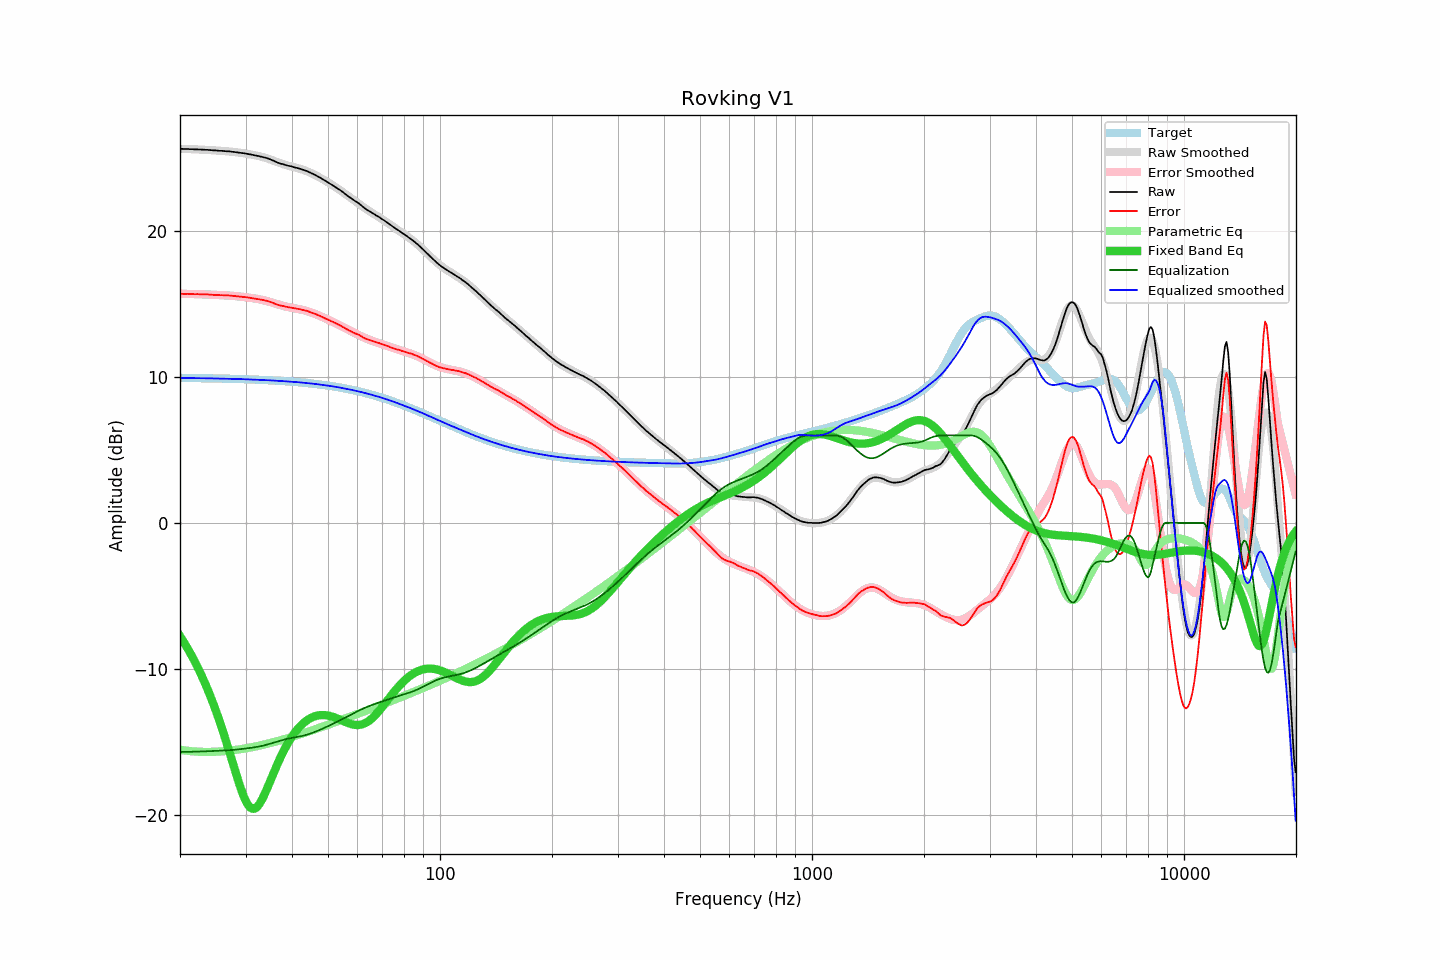

Data behind this chart, as committed beside it:
frequency, raw, error, smoothed, error_smoothed, equalization, parametric_eq, equalized_raw, equalized_smoothed, target
20.00, 25.65, 15.71, 25.65, 15.71, -15.71, -7.76, 9.94, 9.94, 9.94
20.20, 25.65, 15.71, 25.65, 15.71, -15.71, -7.93, 9.94, 9.94, 9.94
20.40, 25.64, 15.70, 25.64, 15.71, -15.71, -8.10, 9.94, 9.94, 9.94
20.61, 25.64, 15.70, 25.64, 15.70, -15.70, -8.28, 9.94, 9.94, 9.94
20.81, 25.64, 15.70, 25.64, 15.70, -15.70, -8.47, 9.94, 9.94, 9.94
21.02, 25.64, 15.71, 25.63, 15.70, -15.70, -8.66, 9.94, 9.93, 9.94
21.23, 25.62, 15.69, 25.63, 15.70, -15.70, -8.85, 9.92, 9.93, 9.93
21.44, 25.62, 15.69, 25.63, 15.69, -15.69, -9.05, 9.93, 9.93, 9.93
21.66, 25.62, 15.69, 25.62, 15.69, -15.69, -9.26, 9.93, 9.93, 9.93
21.87, 25.61, 15.68, 25.62, 15.69, -15.69, -9.47, 9.92, 9.93, 9.93
22.09, 25.61, 15.68, 25.61, 15.69, -15.69, -9.68, 9.93, 9.93, 9.93
22.31, 25.61, 15.69, 25.61, 15.68, -15.68, -9.91, 9.93, 9.93, 9.93
22.54, 25.60, 15.68, 25.60, 15.68, -15.68, -10.13, 9.92, 9.92, 9.92
22.76, 25.60, 15.68, 25.60, 15.68, -15.68, -10.37, 9.92, 9.92, 9.92
22.99, 25.59, 15.67, 25.59, 15.67, -15.67, -10.61, 9.92, 9.92, 9.92
23.22, 25.59, 15.67, 25.59, 15.67, -15.67, -10.86, 9.92, 9.92, 9.92
23.45, 25.58, 15.66, 25.58, 15.66, -15.66, -11.11, 9.92, 9.92, 9.92
23.69, 25.58, 15.67, 25.58, 15.66, -15.66, -11.37, 9.92, 9.92, 9.92
23.92, 25.57, 15.66, 25.57, 15.66, -15.66, -11.64, 9.92, 9.91, 9.91
24.16, 25.56, 15.65, 25.56, 15.65, -15.65, -11.91, 9.91, 9.91, 9.91
24.40, 25.55, 15.64, 25.55, 15.65, -15.65, -12.20, 9.90, 9.91, 9.91
24.65, 25.54, 15.63, 25.55, 15.64, -15.64, -12.49, 9.90, 9.91, 9.91
24.89, 25.54, 15.64, 25.54, 15.64, -15.64, -12.79, 9.90, 9.90, 9.90
25.14, 25.53, 15.63, 25.53, 15.63, -15.63, -13.09, 9.90, 9.90, 9.90
25.39, 25.52, 15.62, 25.53, 15.63, -15.63, -13.41, 9.90, 9.90, 9.90
25.65, 25.51, 15.61, 25.52, 15.62, -15.62, -13.73, 9.89, 9.90, 9.90
25.91, 25.51, 15.62, 25.51, 15.62, -15.62, -14.06, 9.90, 9.89, 9.90
26.16, 25.50, 15.61, 25.50, 15.61, -15.61, -14.39, 9.89, 9.89, 9.89
26.43, 25.49, 15.60, 25.49, 15.60, -15.60, -14.74, 9.89, 9.89, 9.89
26.69, 25.48, 15.59, 25.48, 15.60, -15.60, -15.09, 9.88, 9.89, 9.89
26.96, 25.48, 15.60, 25.47, 15.59, -15.59, -15.44, 9.89, 9.88, 9.88
27.23, 25.47, 15.59, 25.46, 15.58, -15.58, -15.81, 9.89, 9.88, 9.88
27.50, 25.45, 15.57, 25.45, 15.57, -15.57, -16.17, 9.88, 9.88, 9.88
27.77, 25.44, 15.57, 25.44, 15.57, -15.57, -16.53, 9.88, 9.88, 9.88
28.05, 25.43, 15.56, 25.43, 15.56, -15.56, -16.90, 9.87, 9.87, 9.87
28.33, 25.41, 15.54, 25.42, 15.55, -15.55, -17.26, 9.87, 9.87, 9.87
28.62, 25.40, 15.54, 25.40, 15.54, -15.54, -17.61, 9.87, 9.87, 9.87
28.90, 25.38, 15.52, 25.39, 15.52, -15.52, -17.95, 9.86, 9.86, 9.86
29.19, 25.37, 15.51, 25.37, 15.51, -15.51, -18.27, 9.86, 9.86, 9.86
29.48, 25.35, 15.50, 25.35, 15.50, -15.50, -18.57, 9.85, 9.86, 9.86
29.78, 25.34, 15.49, 25.34, 15.49, -15.49, -18.85, 9.86, 9.85, 9.85
30.08, 25.32, 15.47, 25.32, 15.47, -15.47, -19.09, 9.85, 9.85, 9.85
30.38, 25.30, 15.46, 25.30, 15.46, -15.46, -19.29, 9.84, 9.84, 9.84
30.68, 25.28, 15.44, 25.28, 15.44, -15.44, -19.44, 9.84, 9.84, 9.84
30.99, 25.26, 15.43, 25.26, 15.43, -15.43, -19.55, 9.83, 9.83, 9.84
31.30, 25.24, 15.41, 25.24, 15.41, -15.41, -19.60, 9.83, 9.83, 9.83
31.61, 25.21, 15.38, 25.22, 15.39, -15.39, -19.61, 9.82, 9.83, 9.83
31.93, 25.19, 15.37, 25.20, 15.38, -15.38, -19.56, 9.81, 9.82, 9.82
32.24, 25.17, 15.35, 25.18, 15.36, -15.36, -19.47, 9.81, 9.82, 9.82
32.57, 25.15, 15.34, 25.15, 15.34, -15.34, -19.34, 9.81, 9.81, 9.81
32.89, 25.12, 15.31, 25.13, 15.32, -15.32, -19.17, 9.80, 9.81, 9.81
33.22, 25.10, 15.30, 25.10, 15.29, -15.29, -18.97, 9.81, 9.80, 9.80
33.55, 25.07, 15.27, 25.07, 15.27, -15.27, -18.75, 9.80, 9.80, 9.80
33.89, 25.04, 15.25, 25.03, 15.24, -15.24, -18.51, 9.80, 9.79, 9.79
34.23, 25.01, 15.22, 25.00, 15.21, -15.21, -18.26, 9.80, 9.79, 9.79
34.57, 24.98, 15.20, 24.96, 15.18, -15.18, -18.00, 9.80, 9.78, 9.78
34.92, 24.93, 15.15, 24.92, 15.15, -15.15, -17.74, 9.79, 9.77, 9.78
35.27, 24.89, 15.12, 24.88, 15.11, -15.11, -17.47, 9.78, 9.77, 9.77
35.62, 24.84, 15.08, 24.84, 15.08, -15.08, -17.21, 9.76, 9.76, 9.77
35.97, 24.79, 15.03, 24.80, 15.04, -15.04, -16.94, 9.75, 9.75, 9.76
... 635 more rows
